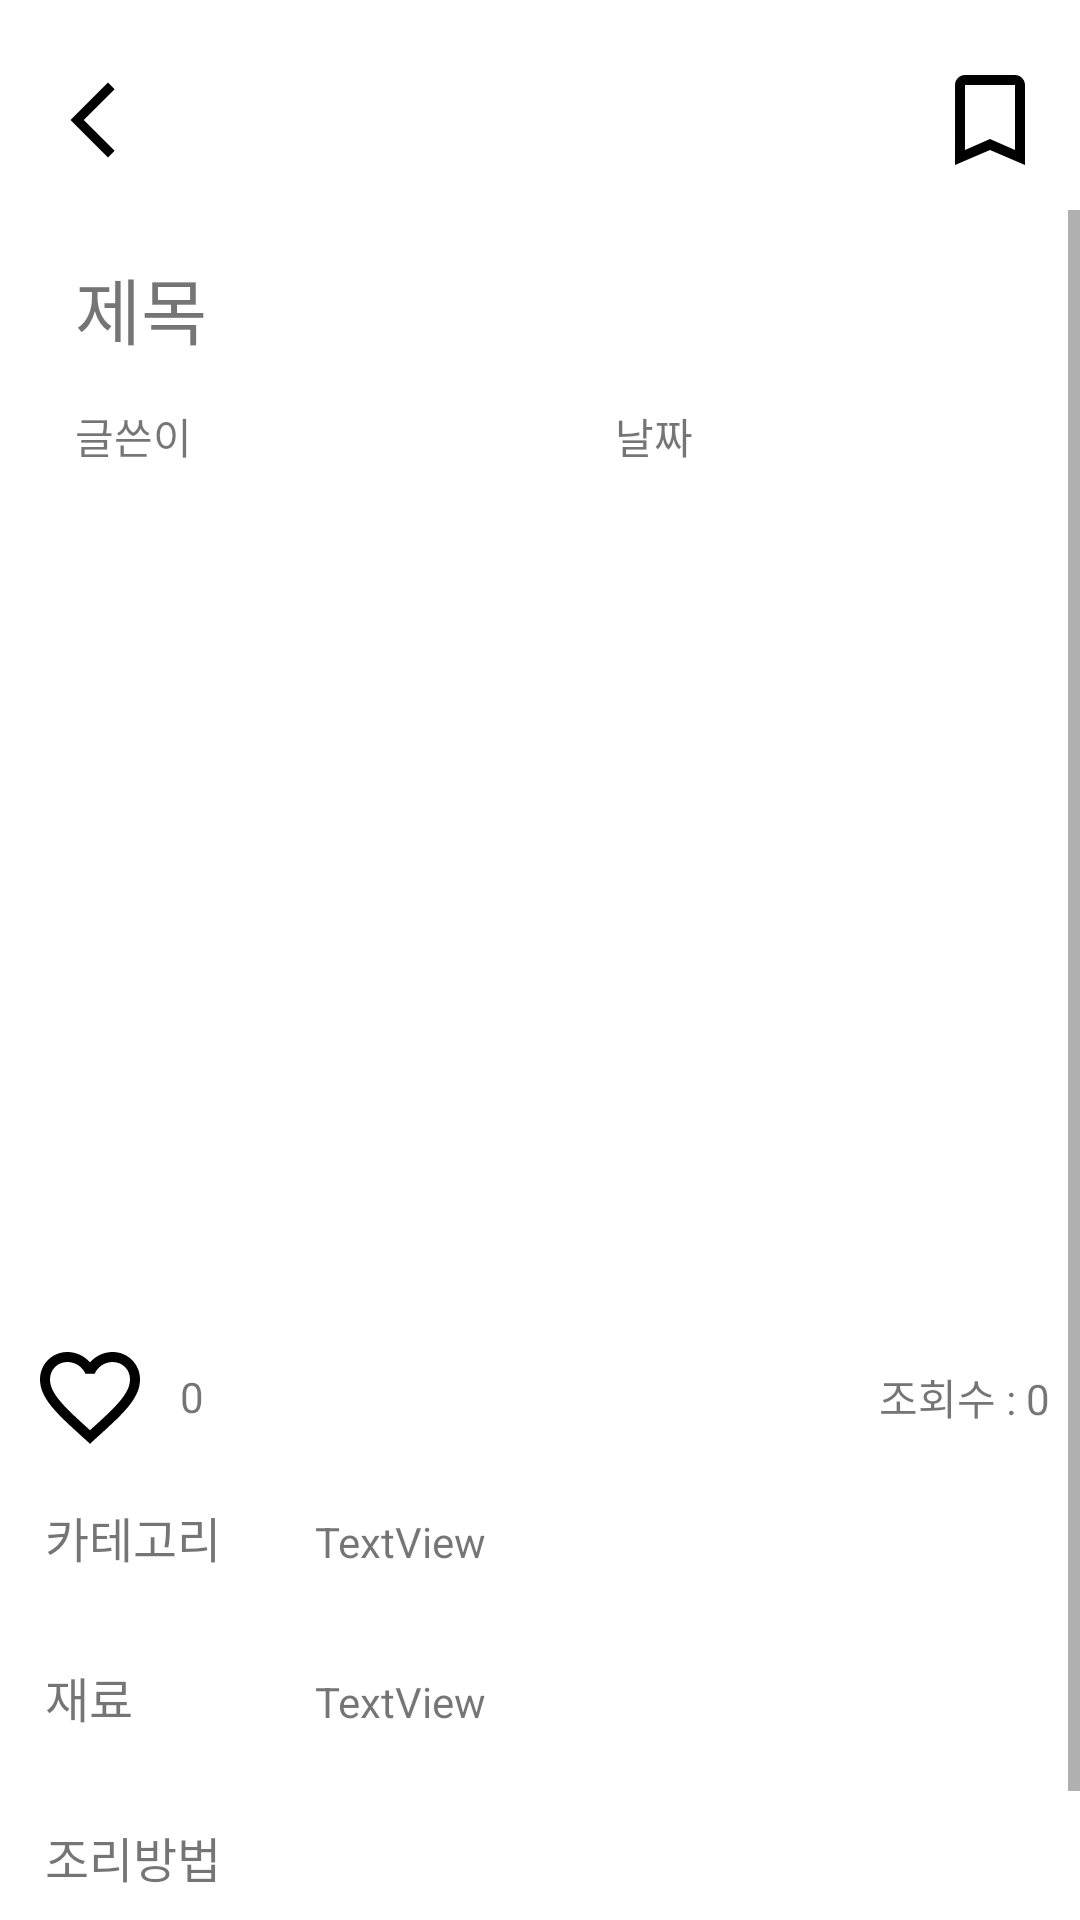

Layout XML and referenced resources for this Android screen:
<!-- AndroidManifest.xml: application theme Theme.RecipeProject -->
<!-- res/layout/activity_recipepage.xml -->
<?xml version="1.0" encoding="utf-8"?>
<LinearLayout xmlns:android="http://schemas.android.com/apk/res/android"
    xmlns:app="http://schemas.android.com/apk/res-auto"
    xmlns:tools="http://schemas.android.com/tools"
    android:id="@+id/main"
    android:layout_width="match_parent"
    android:layout_height="match_parent"
    android:orientation="vertical"
    tools:context=".RecipePageActivity">

    <androidx.appcompat.widget.Toolbar
        android:id="@+id/toolbar6"
        android:layout_width="match_parent"
        android:layout_height="wrap_content"
        android:layout_marginTop="10dp"
        android:background="@color/white"
        android:minHeight="?attr/actionBarSize"
        android:theme="?attr/actionBarTheme">

        <ImageButton
            android:id="@+id/btnBack"
            android:layout_width="30dp"
            android:layout_height="30dp"
            android:background="@drawable/back">

        </ImageButton>

        <ImageButton
            android:id="@+id/bookmark"
            android:layout_width="40dp"
            android:layout_height="40dp"
            android:layout_gravity="end"
            android:layout_margin="10dp"
            android:background="@android:color/transparent"
            android:src="@drawable/baseline_bookmark_border_24" />


    </androidx.appcompat.widget.Toolbar>

    <ScrollView
        android:layout_width="match_parent"
        android:layout_height="match_parent">

        <LinearLayout
            android:layout_width="match_parent"
            android:layout_height="match_parent"
            android:orientation="vertical">

            <TextView
                android:id="@+id/pRecipeName"
                android:layout_width="match_parent"
                android:layout_height="wrap_content"
                android:layout_marginStart="20dp"
                android:layout_marginTop="10dp"
                android:layout_marginEnd="20dp"
                android:padding="5dp"
                android:text="제목"
                android:textSize="24sp" />

            <LinearLayout
                android:layout_width="match_parent"
                android:layout_height="match_parent"
                android:orientation="horizontal">

                <TextView
                    android:id="@+id/pRecipeNickname"
                    android:layout_width="match_parent"
                    android:layout_height="wrap_content"
                    android:layout_marginStart="20dp"
                    android:layout_marginTop="10dp"
                    android:layout_marginEnd="20dp"
                    android:layout_weight="1"
                    android:paddingLeft="5dp"
                    android:text="글쓴이" />

                <TextView
                    android:id="@+id/pDay"
                    android:layout_width="match_parent"
                    android:layout_height="wrap_content"
                    android:layout_marginStart="20dp"
                    android:layout_marginTop="10dp"
                    android:layout_marginEnd="20dp"
                    android:layout_weight="1"
                    android:paddingLeft="5dp"
                    android:text="날짜" />
            </LinearLayout>

            <ImageView
                android:id="@+id/pRecipeImage"
                android:layout_width="400dp"
                android:layout_height="250dp"
                android:layout_gravity="center"
                android:layout_margin="20dp"
                app:srcCompat="@drawable/ic_launcher_foreground" />

            <LinearLayout
                android:layout_width="match_parent"
                android:layout_height="wrap_content"
                android:orientation="horizontal">

                <ImageButton
                    android:id="@+id/btnFavorite"
                    android:layout_width="wrap_content"
                    android:layout_height="wrap_content"
                    android:gravity="center"
                    android:layout_marginLeft="10dp"
                    android:background="@android:color/transparent"
                    android:src="@drawable/outline_favorite_border_24" />

                <TextView
                    android:id="@+id/textFavorite"
                    android:layout_width="wrap_content"
                    android:layout_height="wrap_content"
                    android:layout_weight="1"
                    android:layout_marginLeft="10dp"
                    android:text="0"
                    android:layout_gravity="center"/>

                <TextView
                    android:id="@+id/pageCount"
                    android:layout_width="wrap_content"
                    android:layout_height="wrap_content"
                    android:layout_weight="1"
                    android:layout_gravity="center"
                    android:gravity="end"
                    android:layout_marginRight="10dp"
                    android:text="조회수 : 0" />
            </LinearLayout>

            <LinearLayout
                android:layout_width="match_parent"
                android:layout_height="wrap_content"
                android:orientation="horizontal">

                <TextView
                    android:layout_width="match_parent"
                    android:layout_height="wrap_content"
                    android:layout_marginLeft="10dp"
                    android:layout_marginTop="10dp"
                    android:layout_marginBottom="10dp"
                    android:layout_weight="3"
                    android:padding="5dp"
                    android:text="카테고리"
                    android:textSize="16sp" />

                <TextView
                    android:id="@+id/pRecipeCategory"
                    android:layout_width="match_parent"
                    android:layout_height="wrap_content"
                    android:layout_margin="10dp"
                    android:layout_weight="1"
                    android:padding="5dp"
                    android:text="TextView" />
            </LinearLayout>

            <LinearLayout
                android:layout_width="match_parent"
                android:layout_height="wrap_content"
                android:orientation="horizontal">

                <TextView
                    android:layout_width="match_parent"
                    android:layout_height="wrap_content"
                    android:layout_marginLeft="10dp"
                    android:layout_marginTop="10dp"
                    android:layout_marginBottom="10dp"
                    android:layout_weight="3"
                    android:padding="5dp"
                    android:text="재료"
                    android:textSize="16sp" />

                <TextView
                    android:id="@+id/pRecipeIngredients"
                    android:layout_width="match_parent"
                    android:layout_height="wrap_content"
                    android:layout_margin="10dp"
                    android:layout_weight="1"
                    android:padding="5dp"
                    android:lineSpacingExtra="3dp"
                    android:text="TextView" />

            </LinearLayout>

            <TextView
                android:id="@+id/textView29"
                android:layout_width="match_parent"
                android:layout_height="wrap_content"
                android:layout_marginStart="10dp"
                android:layout_marginTop="10dp"
                android:layout_marginEnd="10dp"
                android:padding="5dp"
                android:text="조리방법"
                android:textSize="16sp" />

            <TextView
                android:id="@+id/pRecipeContent"
                android:layout_width="match_parent"
                android:layout_height="wrap_content"
                android:layout_margin="10dp"
                android:padding="5dp"
                android:lineSpacingExtra="5dp"
                android:text="내용" />
        </LinearLayout>
    </ScrollView>
</LinearLayout>
<!-- resources referenced by this layout -->
<resources>
  <color name="white">#FFFFFFFF</color>
  <!-- drawable back (drawable) -->
  <vector xmlns:android="http://schemas.android.com/apk/res/android" android:height="24dp" android:tint="#000000" android:viewportHeight="24" android:viewportWidth="24" android:width="24dp">
        
      <path
          android:fillColor="@color/white"
          android:pathData="M17.77,3.77l-1.77,-1.77l-10,10l10,10l1.77,-1.77l-8.23,-8.23z"/>
      
  </vector>
  <!-- drawable baseline_bookmark_border_24 (drawable) -->
  <vector xmlns:android="http://schemas.android.com/apk/res/android"
      android:width="40dp"
      android:height="40dp"
      android:viewportWidth="24"
      android:viewportHeight="24">
  
      <path
          android:fillColor="@android:color/black"
          android:pathData="M17,3L7,3c-1.1,0 -1.99,0.9 -1.99,2L5,21l7,-3 7,3L19,5c0,-1.1 -0.9,-2 -2,-2zM17,18l-5,-2.18L7,18L7,5h10v13z" />
  
  </vector>
  <!-- drawable outline_favorite_border_24 (drawable) -->
  <vector xmlns:android="http://schemas.android.com/apk/res/android"
      android:width="40dp"
      android:height="40dp"
      android:tint="#000000"
      android:viewportWidth="24"
      android:viewportHeight="24">
  
      <path
          android:fillColor="@android:color/white"
          android:pathData="M16.5,3c-1.74,0 -3.41,0.81 -4.5,2.09C10.91,3.81 9.24,3 7.5,3 4.42,3 2,5.42 2,8.5c0,3.78 3.4,6.86 8.55,11.54L12,21.35l1.45,-1.32C18.6,15.36 22,12.28 22,8.5 22,5.42 19.58,3 16.5,3zM12.1,18.55l-0.1,0.1 -0.1,-0.1C7.14,14.24 4,11.39 4,8.5 4,6.5 5.5,5 7.5,5c1.54,0 3.04,0.99 3.57,2.36h1.87C13.46,5.99 14.96,5 16.5,5c2,0 3.5,1.5 3.5,3.5 0,2.89 -3.14,5.74 -7.9,10.05z" />
  
  </vector>
  <style name="Theme.RecipeProject" parent="Base.Theme.RecipeProject" />
  <style name="Base.Theme.RecipeProject" parent="Theme.MaterialComponents.Light.NoActionBar">
          
          <item name="colorPrimary">@color/pink</item>
           <item name="android:statusBarColor">@color/gray</item>
      </style>
  <color name="pink">#F09494</color>
  <color name="gray">#302E2E</color>
</resources>
